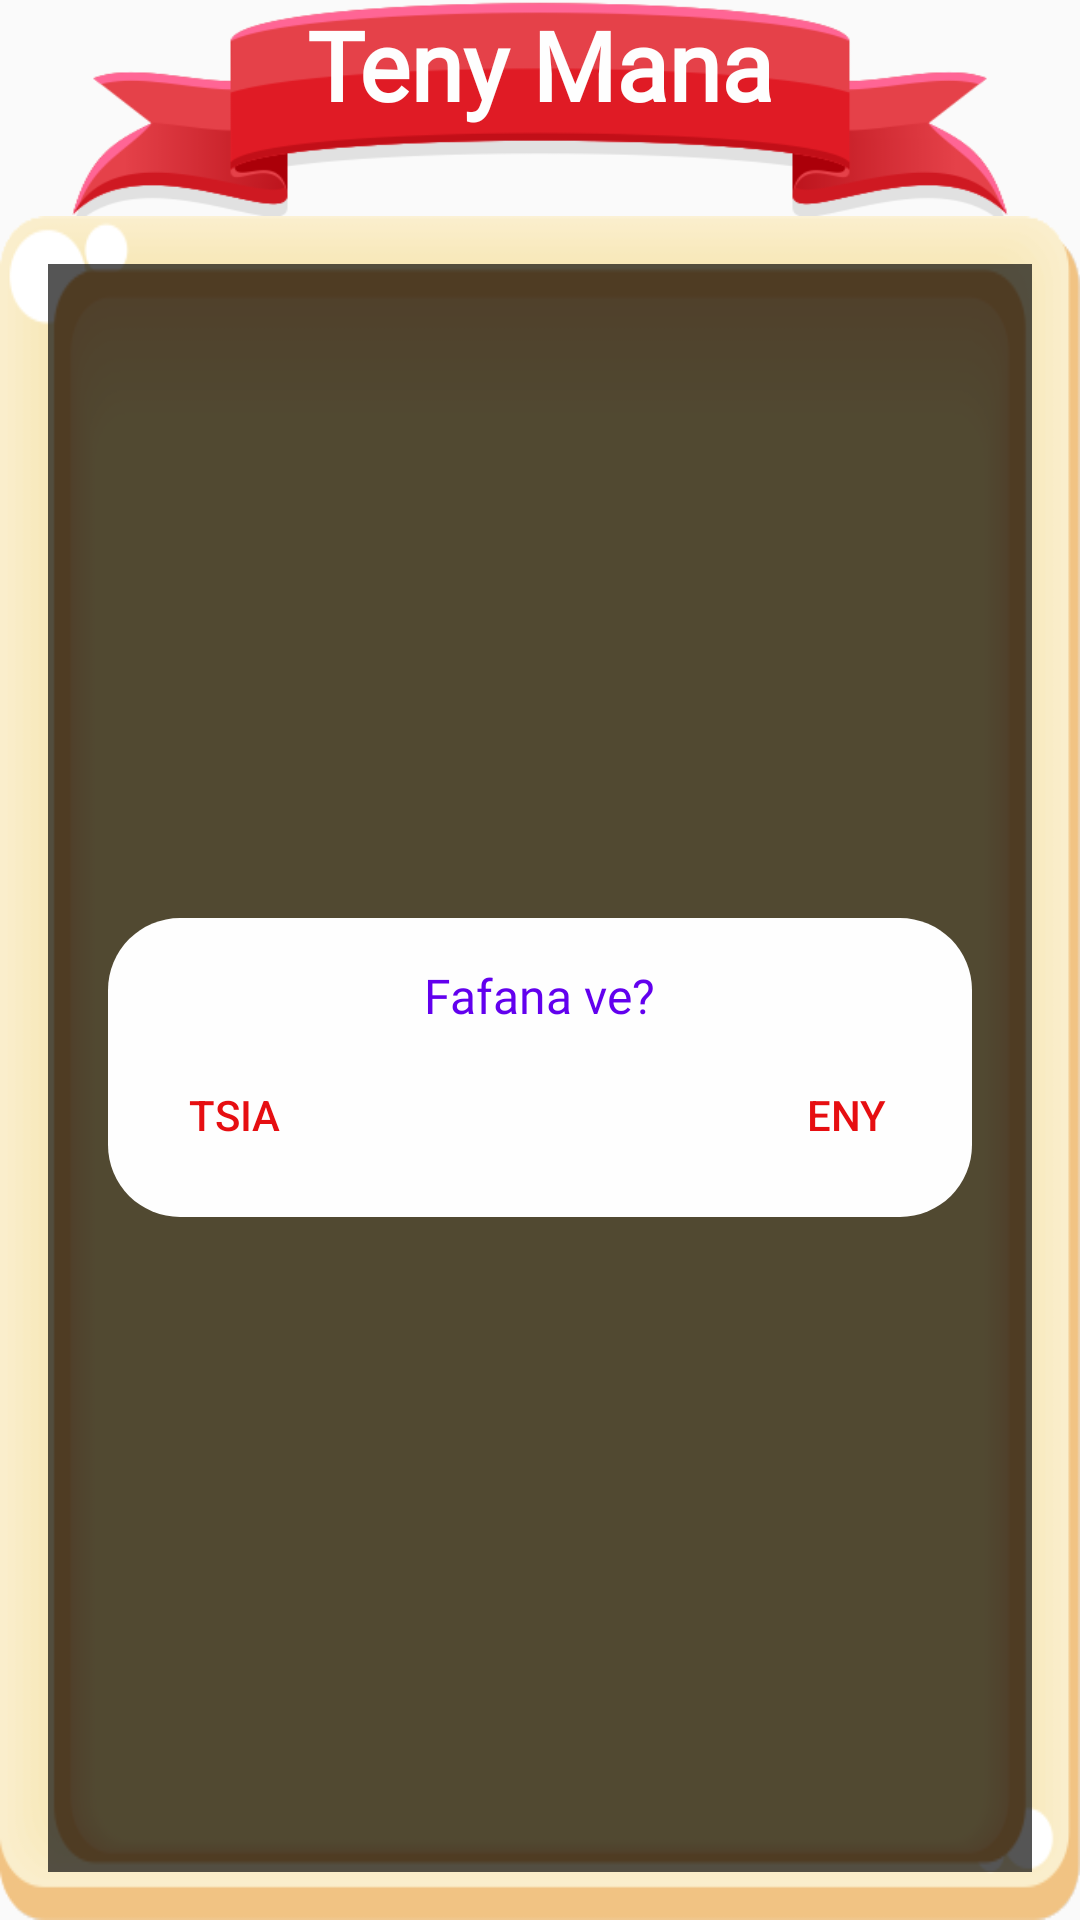

Write the Android layout XML for this screen, with the resource values it uses.
<!-- AndroidManifest.xml: application theme AppTheme -->
<!-- res/layout/games_list_screen.xml -->
<?xml version="1.0" encoding="utf-8"?>
<layout xmlns:android="http://schemas.android.com/apk/res/android"
    xmlns:app="http://schemas.android.com/apk/res-auto"
    xmlns:tools="http://schemas.android.com/tools">

    <data>

        <variable
            name="viewModel"
            type="mg.maniry.tenymana.ui.game.GameViewModel" />
    </data>

    <LinearLayout
        android:layout_width="match_parent"
        android:layout_height="match_parent"
        android:orientation="vertical">

        <TextView
            style="@style/AppTheme.AppTitle"
            android:layout_width="match_parent"
            android:layout_height="72sp"
            android:text="@string/app_name" />

        <FrameLayout
            style="@style/AppTheme.GamesListCont"
            android:layout_width="match_parent"
            android:layout_height="0dp"
            android:layout_weight="1">

            <androidx.recyclerview.widget.RecyclerView
                android:id="@+id/gamesList"
                style="@style/AppTheme.GamesList"
                android:layout_width="match_parent"
                android:layout_height="match_parent"
                app:layoutManager="androidx.recyclerview.widget.LinearLayoutManager"
                tools:layout_height="400dp" />

            <FrameLayout
                android:id="@+id/deleteJourneyDialog"
                style="@style/AppTheme.Dialog"
                android:layout_width="match_parent"
                android:layout_height="match_parent"
                app:isVisible="@{viewModel.showDeleteDialog}"
                tools:layout_marginTop="400dp">

                <LinearLayout
                    style="@style/AppTheme.DialogInnerCont"
                    android:layout_width="match_parent"
                    android:layout_height="wrap_content"
                    android:layout_gravity="center"
                    android:gravity="center"
                    android:orientation="vertical">

                    <TextView
                        style="@style/AppTheme.FormFieldLabel"
                        android:layout_width="wrap_content"
                        android:layout_height="wrap_content"
                        android:text="@string/app_confirm_delete" />

                    <FrameLayout
                        android:layout_width="match_parent"
                        android:layout_height="wrap_content">

                        <Button
                            android:id="@+id/cancelDeleteJourneyBtn"
                            style="?android:attr/buttonBarButtonStyle"
                            android:layout_width="wrap_content"
                            android:layout_height="wrap_content"
                            android:onClick="@{() -> viewModel.cancelDeleteJourney()}"
                            android:text="@string/app_no" />

                        <Button
                            android:id="@+id/confirmDeleteJourneyBtn"
                            style="?android:attr/buttonBarButtonStyle"
                            android:layout_width="wrap_content"
                            android:layout_height="wrap_content"
                            android:layout_gravity="end"
                            android:onClick="@{() -> viewModel.confirmDeleteJourney()}"
                            android:text="@string/app_yes" />

                    </FrameLayout>

                </LinearLayout>

            </FrameLayout>

        </FrameLayout>

    </LinearLayout>

</layout>
<!-- resources referenced by this layout -->
<resources>
  <string name="app_confirm_delete">Fafana ve?</string>
  <string name="app_name">Teny Mana</string>
  <string name="app_no">Tsia</string>
  <string name="app_yes">Eny</string>
  <style name="AppTheme.AppTitle" parent="AppTheme.BaseAppTitle">
          <item name="android:background">@drawable/bg_app_title</item>
      </style>
  <style name="AppTheme.Dialog">
          <item name="android:background">#AA000000</item>
      </style>
  <style name="AppTheme.DialogInnerCont">
          <item name="android:padding">10dp</item>
          <item name="android:layout_margin">20dp</item>
          <item name="android:background">@drawable/bg_rounded_white</item>
      </style>
  <style name="AppTheme.FormFieldLabel" parent="AppTheme.DescriptionText">
          <item name="android:textColor">@color/blue</item>
          <item name="android:textSize">16sp</item>
      </style>
  <style name="AppTheme.GamesList">
          <item name="android:background">@drawable/bg_list_inner</item>
          <item name="android:padding">8dp</item>
      </style>
  <style name="AppTheme.GamesListCont">
          <item name="android:padding">16dp</item>
          <item name="android:background">@drawable/bg_list_out</item>
      </style>
  <style name="AppTheme" parent="Theme.AppCompat.Light.NoActionBar">
          <item name="colorPrimary">@color/blue</item>
          <item name="colorPrimaryDark">@color/blueDark</item>
          <item name="colorSecondary">@color/green</item>
          <item name="colorAccent">@color/red</item>
          <item name="buttonStyle">@style/AppTheme.Button</item>
      </style>
  <style name="AppTheme.BaseAppTitle">
          <item name="android:textColor">@color/light</item>
          <item name="android:textAlignment">center</item>
          <item name="android:textStyle">bold</item>
          <item name="android:textSize">32sp</item>
          <item name="android:fontFamily">@font/kaushan_script_regular</item>
          <item name="android:layout_marginLeft">24dp</item>
          <item name="android:layout_marginRight">24dp</item>
      </style>
  <!-- drawable bg_app_title: png bitmap (drawable, 24100 bytes) -->
  <!-- drawable bg_rounded_white (drawable) -->
  <?xml version="1.0" encoding="utf-8"?>
  <shape xmlns:android="http://schemas.android.com/apk/res/android">
      <solid android:color="@color/light" />
      <corners android:radius="24dp" />
  </shape>
  <style name="AppTheme.DescriptionText" parent="TextAppearance.AppCompat.Body1">
          <item name="android:fontFamily">@font/kaushan_script_regular</item>
          <item name="android:layout_margin">5dp</item>
      </style>
  <color name="blue">#6200EE</color>
  <!-- drawable bg_list_inner: png bitmap (drawable, 11286 bytes) -->
  <!-- drawable bg_list_out: png bitmap (drawable, 14809 bytes) -->
  <color name="blueDark">#3700B3</color>
  <color name="green">#00BB13</color>
  <color name="red">#E60E11</color>
  <style name="AppTheme.Button" parent="@style/Widget.AppCompat.Button.Colored">
          <item name="android:drawablePadding">4dp</item>
      </style>
  <color name="light">#FEFEFE</color>
</resources>
